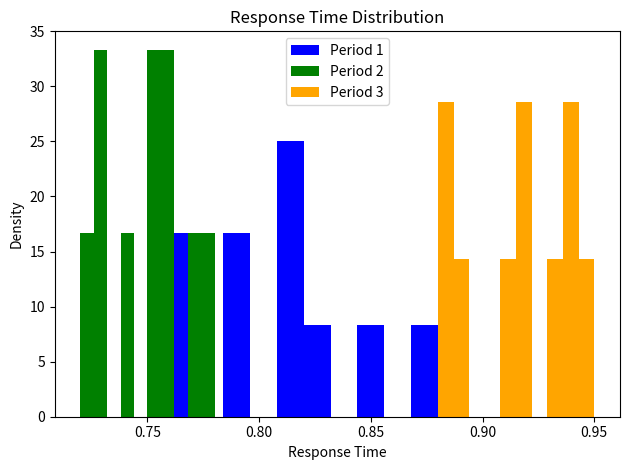

Here is the Python script that generated this plot:
import numpy as np
import matplotlib.pyplot as plt

# Define the response times for each period (morning, afternoon, evening)
response_times = [
    [0.82, 0.76, 0.88, 0.79, 0.81, 0.85, 0.77, 0.83, 0.79, 0.81],  # Morning response times
    [0.75, 0.73, 0.77, 0.72, 0.76, 0.74, 0.76, 0.75, 0.78, 0.73],  # Afternoon response times
    [0.92, 0.88, 0.94, 0.89, 0.95, 0.93, 0.91, 0.94, 0.88, 0.92]   # Evening response times
]

# Set the number of bins in the histogram
n_bins = 10

# Create a figure and define the subplots
fig, ax = plt.subplots()

# Define the colors for the periods
colors = ['blue', 'green', 'orange']

# Create a histogram for each period
for i, period_times in enumerate(response_times):
    ax.hist(period_times, bins=n_bins, density=True, histtype='bar', color=colors[i], label=f'Period {i+1}')

# Add a legend
ax.legend()

# Set the title and labels for the chart
ax.set_title('Response Time Distribution')
ax.set_xlabel('Response Time')
ax.set_ylabel('Density')

# Adjust the layout for better display
fig.tight_layout()

# Display the chart
plt.show()